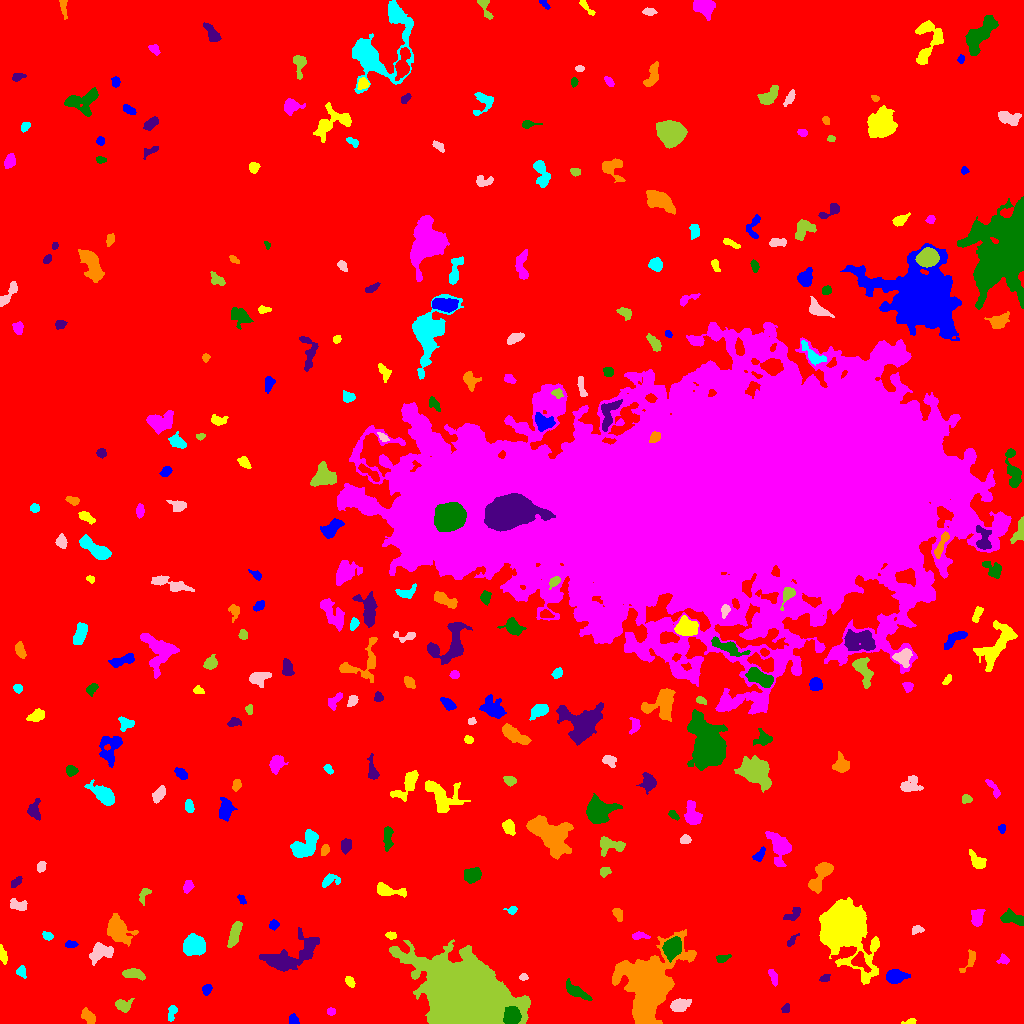

The data file committed next to this chart (first rows):
ID, X, Y, A, B, theta, total_flux, mu_max, mu_median, mu_mean, R_fwhm, R_e, R10, R90, x_start, x_end, y_start, y_end, area, greylevel
0, 489.6, 493.2, 298.8, 294.1, -1.023, 2372261, 17.0, 2.0, 2.838, 79.37, 236.8, 89.66, 386.9, 0, 1023, 0, 1023, 835882, 2.838
1, 293.2, 3.431, 2.494, 2.214, -0.9508, 174.0, 3.0, 2.0, 1.891, 4.297, 2.985, 1.262, 4.442, 289, 299, 0, 10, 92, 9.891
2, 910, 1.733, 2.745, 1.274, 0.2807, 135.0, 5.0, 2.0, 2.077, 2.985, 2.257, 0.7979, 3.478, 901, 916, 0, 5, 65, 12.08
3, 331, 12.1, 2.033, 1.853, 0.158, 188.0, 5.0, 3.0, 2.938, 3.523, 2.523, 0.9772, 3.868, 327, 335, 8, 16, 64, 9.938
4, 512, 7.574, 3.96, 3.654, 1.388, 6346, 54.0, 20.5, 22.66, 5.971, 4.918, 1.954, 7.736, 503, 521, 0, 17, 280, 58.66
5, 785.9, 15.24, 2.63, 1.737, 0.9854, 198.0, 6.0, 3.0, 2.829, 3.613, 2.585, 0.9772, 4.068, 781, 789, 11, 20, 70, 9.829
6, 88.65, 6.645, 4.383, 2.356, -0.8549, 507.0, 7.0, 3.0, 3.054, 4.478, 3.989, 1.493, 6.257, 81, 95, 0, 16, 166, 10.05
7, 171.6, 10.28, 4.447, 1.938, 1.319, 324.0, 5.0, 3.0, 2.746, 4.652, 3.478, 1.382, 5.293, 168, 177, 2, 18, 118, 9.746
8, 679.2, 18.48, 4.293, 2.673, 0.2196, 1065, 12.0, 4.0, 4.712, 4.918, 4.184, 1.693, 6.91, 670, 691, 12, 25, 226, 11.71
9, 123.7, 17.89, 4.103, 3.13, -0.03626, 622.0, 7.0, 3.0, 3.534, 5.202, 4.222, 1.784, 6.531, 115, 134, 11, 25, 176, 10.53
10, 611.4, 26.32, 3.379, 2.477, 0.6036, 530.0, 8.0, 4.0, 3.926, 4.754, 3.613, 1.382, 5.698, 605, 620, 21, 32, 135, 13.93
11, 207.1, 34.81, 2.352, 1.822, 1.028, 208.0, 5.0, 2.0, 2.189, 3.568, 2.646, 1.128, 4.146, 202, 212, 28, 39, 95, 10.19
12, 349.8, 41.69, 2.998, 1.816, -0.9377, 317.0, 6.0, 3.0, 3.446, 4.406, 3.038, 1.262, 4.687, 345, 355, 36, 47, 92, 10.45
13, 772.9, 47.11, 4.357, 1.727, -1.185, 384.0, 6.0, 3.0, 3.31, 4.853, 3.385, 1.382, 5.323, 768, 777, 37, 54, 116, 10.31
14, 574.8, 32.65, 6.952, 2.41, -0.559, 822.0, 8.0, 3.0, 3.288, 5.412, 4.583, 1.871, 7.611, 566, 592, 23, 45, 250, 13.29
15, 824.7, 45.42, 2.712, 1.807, 0.4954, 263.0, 7.0, 3.0, 3.603, 3.385, 2.877, 1.128, 4.26, 819, 830, 42, 49, 73, 9.603
16, 648.1, 40.49, 15.13, 9.693, 1.343, 44288, 102.0, 8.0, 15.05, 7.858, 11.42, 3.909, 22.57, 612, 696, 0, 94, 2943, 22.05
17, 21.19, 51.64, 2.788, 2.122, -1.311, 241.0, 6.0, 2.0, 2.434, 3.568, 2.932, 1.128, 4.754, 16, 26, 45, 58, 99, 9.434
18, 523.8, 46.41, 2.186, 1.511, -0.06906, 191.0, 8.0, 3.0, 3.293, 2.821, 2.257, 0.7979, 3.523, 519, 528, 43, 50, 58, 10.29
19, 134.2, 49.62, 5.905, 2.261, -0.1762, 656.0, 7.0, 3.0, 3.296, 5.614, 4.514, 1.784, 6.794, 122, 145, 43, 55, 199, 10.3
20, 858.8, 62.53, 4.922, 3.354, -0.8292, 526.0, 9.0, 2.0, 2.517, 3.568, 3.909, 1.493, 6.507, 851, 871, 51, 72, 209, 14.52
21, 894.9, 47.02, 4.785, 2.97, 0.1061, 1256, 13.0, 4.0, 4.831, 5.078, 4.618, 1.784, 7.527, 886, 910, 40, 54, 260, 11.83
22, 2.774, 68.71, 5.121, 1.625, -1.309, 234.0, 5.0, 2.0, 2.071, 3.478, 3.29, 1.262, 5.232, 0, 7, 59, 79, 113, 9.071
23, 1004, 63.33, 2.441, 2.003, -0.1983, 212.0, 7.0, 2.0, 2.304, 2.764, 2.585, 0.9772, 4.26, 996, 1009, 59, 70, 92, 10.3
24, 722.6, 64.95, 3.15, 1.705, 0.2324, 110.0, 4.0, 1.0, 1.134, 3.385, 2.764, 0.7979, 4.222, 716, 731, 61, 69, 97, 9.134
25, 288.7, 66.19, 15.42, 5.75, 0.4527, 5824, 23.0, 5.0, 6.393, 6.531, 8.058, 2.877, 14.43, 259, 319, 52, 96, 911, 12.39
26, 969.8, 63.64, 6.936, 2.276, 1.042, 325.0, 5.0, 2.0, 2.196, 4.029, 3.7, 1.382, 5.971, 959, 975, 51, 74, 148, 9.196
27, 194, 77.81, 4.982, 4.256, -0.08096, 5040, 29.0, 10.0, 12.03, 6.933, 5.836, 2.326, 9.441, 183, 205, 68, 90, 419, 18.03
28, 100.4, 71.28, 5.821, 3.763, 0.3095, 1490, 10.0, 5.0, 4.613, 7.442, 5.499, 2.257, 8.406, 89, 113, 58, 81, 323, 11.61
29, 465.9, 27.36, 18.24, 13.57, -0.3928, 267139, 247.0, 26.0, 43.55, 12.49, 17.57, 6.05, 32.29, 389, 530, 0, 84, 6134, 49.55
30, 546.5, 74.34, 3.328, 2.001, 0.2709, 222.0, 5.0, 2.0, 2.413, 3.7, 3.141, 1.262, 4.72, 539, 553, 70, 79, 92, 9.413
31, 70.8, 79.11, 2.573, 1.46, -0.07655, 170.0, 6.0, 2.0, 2.048, 3.192, 2.459, 0.7979, 3.949, 65, 78, 76, 83, 83, 10.05
32, 391.1, 87.81, 2.3, 1.643, -0.2329, 144.0, 6.0, 2.0, 1.92, 2.821, 2.459, 0.7979, 3.785, 385, 396, 84, 92, 75, 11.92
33, 640.1, 87.74, 4.59, 1.891, -0.03413, 247.0, 5.0, 2.0, 2.266, 3.523, 3.385, 1.262, 5.171, 632, 650, 84, 92, 109, 12.27
34, 672.4, 76.2, 4.657, 3.738, 0.9222, 2795, 21.0, 7.0, 8.101, 6.103, 5.262, 2.111, 8.482, 662, 681, 61, 87, 345, 20.1
35, 791.3, 82.42, 3.951, 1.488, 0.8516, 196.0, 5.0, 2.0, 2.39, 3.338, 2.821, 0.9772, 4.37, 787, 799, 77, 90, 82, 9.39
36, 117.7, 93.7, 6.735, 4.635, -0.9938, 1956, 9.0, 3.0, 3.754, 7.378, 6.433, 2.585, 10.85, 107, 138, 77, 110, 521, 10.75
37, 47.37, 87.41, 2.284, 1.71, -0.3785, 173.0, 6.0, 2.0, 2.084, 3.192, 2.459, 0.7979, 3.989, 42, 53, 83, 92, 83, 10.08
38, 916.9, 93.55, 3.118, 1.836, 0.2886, 253.0, 5.0, 3.0, 2.843, 4.068, 2.985, 1.262, 4.549, 912, 924, 89, 98, 89, 9.843
39, 234.5, 89.17, 6.597, 2.203, 1.268, 1154, 10.0, 4.5, 4.616, 6.308, 4.886, 1.954, 7.548, 227, 242, 76, 102, 250, 11.62
40, 601.5, 99.13, 2.822, 2.067, -0.04622, 448.0, 8.0, 4.5, 4.308, 4.406, 3.141, 1.262, 4.754, 595, 607, 95, 104, 104, 11.31
41, 274.1, 98.55, 2.418, 2.167, 0.4853, 243.0, 5.0, 3.0, 2.793, 3.909, 2.932, 1.128, 4.549, 269, 279, 93, 104, 87, 9.793
42, 843.8, 96.11, 11.13, 8.648, -1.046, 84160, 204.0, 12.0, 32.8, 8.885, 10.03, 3.742, 19.32, 819, 879, 39, 126, 2566, 37.8
43, 977.1, 105.1, 3.845, 2.345, 1.368, 445.0, 6.0, 2.0, 2.282, 5.232, 3.827, 1.493, 5.863, 971, 985, 97, 114, 195, 10.28
44, 1012, 105, 6.638, 2.69, -0.2615, 986.0, 8.0, 4.0, 3.992, 6.604, 4.951, 2.034, 7.611, 1000, 1023, 98, 115, 247, 10.99
45, 792.4, 108.5, 5.121, 2.394, 0.5601, 330.0, 5.0, 2.0, 2.23, 4.687, 3.989, 1.493, 5.836, 783, 800, 103, 116, 148, 9.23
46, 617.9, 109.5, 3.081, 1.695, -1.072, 207.0, 5.0, 2.0, 1.848, 3.523, 2.877, 1.128, 4.514, 612, 622, 102, 115, 112, 9.848
47, 512.1, 113.1, 2.335, 1.742, 0.2755, 163.0, 5.0, 2.0, 2.173, 3.038, 2.326, 0.9772, 3.868, 503, 517, 109, 117, 75, 11.17
48, 18.18, 118.5, 4.949, 2.507, -0.2826, 534.0, 6.0, 3.0, 3.217, 5.754, 4.107, 1.596, 6.283, 10, 27, 113, 125, 166, 10.22
49, 144.2, 129.4, 4.31, 2.07, 1.025, 218.0, 4.0, 2.0, 1.879, 4.787, 3.192, 1.262, 4.754, 139, 151, 118, 135, 116, 9.879
50, 542.7, 127.4, 3.983, 3.064, 1.154, 1307, 16.0, 5.0, 5.515, 4.583, 4.37, 1.596, 7.136, 535, 551, 119, 138, 237, 12.51
51, 241.5, 124.2, 2.76, 1.571, -0.9664, 169.0, 6.0, 3.0, 2.561, 3.338, 2.585, 0.9772, 3.909, 237, 246, 119, 129, 66, 9.561
52, 387, 132.9, 7.581, 2.599, -0.1904, 1059, 10.0, 3.0, 4.073, 5.323, 4.618, 1.784, 7.674, 377, 406, 126, 141, 260, 11.07
53, 187.9, 137.3, 3.249, 2.071, 1.229, 289.0, 5.0, 3.0, 2.604, 4.37, 3.338, 1.262, 5.078, 183, 194, 130, 143, 111, 9.604
54, 471.5, 148.2, 4.4, 3.437, 0.1705, 1228, 9.0, 5.0, 5.248, 6.887, 5.078, 2.034, 7.548, 464, 481, 140, 156, 234, 11.25
55, 16.99, 141.8, 3.373, 1.732, 0.8145, 230.0, 6.0, 2.0, 2.447, 3.338, 2.877, 1.128, 4.652, 11, 22, 136, 147, 94, 10.45
56, 820.7, 148.5, 9.203, 3.237, 1.021, 1894, 12.0, 5.0, 4.819, 7.159, 5.781, 2.326, 9.202, 808, 833, 130, 161, 393, 11.82
57, 328.3, 143, 4.412, 2.596, 0.5536, 438.0, 7.0, 2.0, 2.671, 4.146, 3.523, 1.382, 5.836, 322, 340, 136, 150, 164, 11.67
58, 41.05, 157.1, 2.683, 2.001, 1.177, 450.0, 10.0, 5.0, 4.945, 3.989, 2.985, 1.128, 4.618, 37, 46, 151, 162, 91, 11.95
59, 604.5, 152.1, 2.509, 2.171, 0.5618, 239.0, 7.0, 2.0, 2.543, 2.646, 2.877, 0.9772, 4.687, 600, 611, 146, 156, 94, 10.54
... 264 more rows
